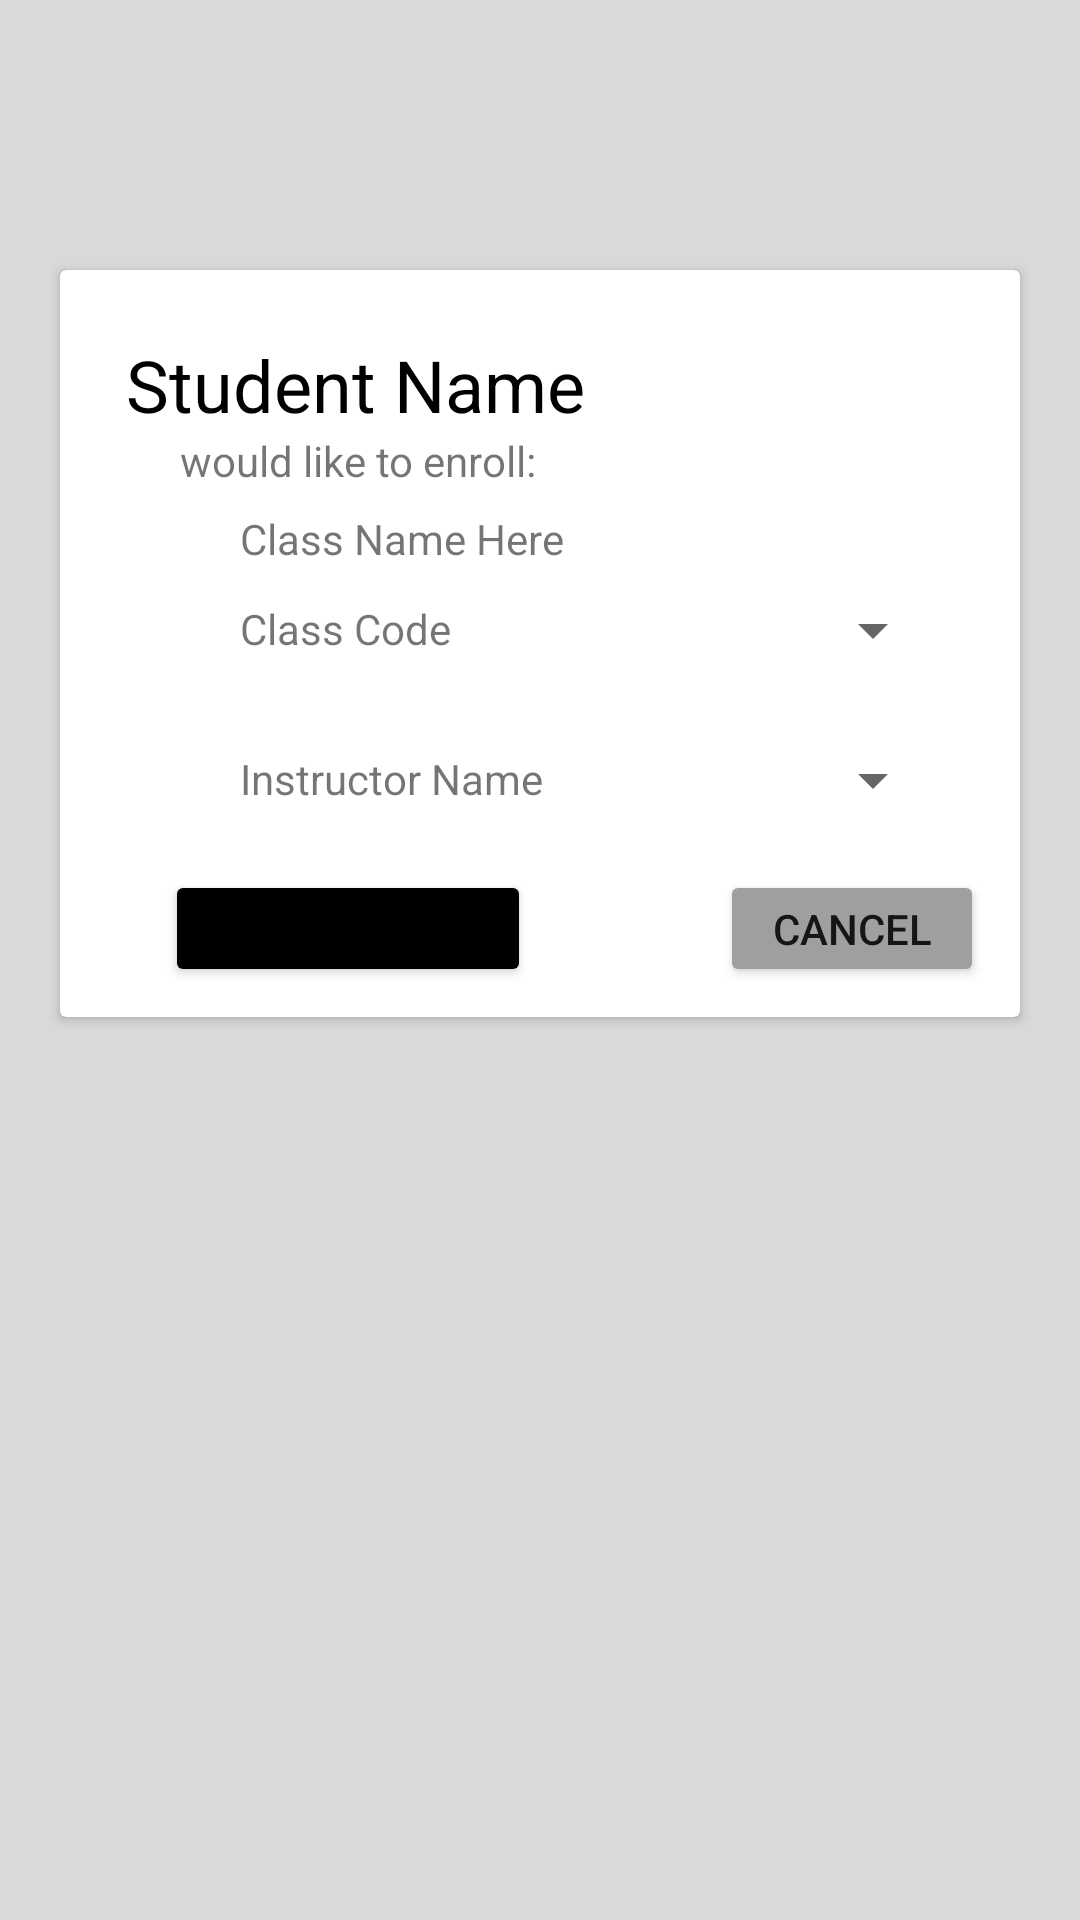

Produce the Android XML layout that renders to this screen, including the resource entries it uses.
<!-- AndroidManifest.xml: application theme Theme.SanaUno -->
<!-- res/layout/activity_student_add_class.xml -->
<?xml version="1.0" encoding="utf-8"?>
<androidx.constraintlayout.widget.ConstraintLayout xmlns:android="http://schemas.android.com/apk/res/android"
    xmlns:app="http://schemas.android.com/apk/res-auto"
    xmlns:tools="http://schemas.android.com/tools"
    android:layout_width="match_parent"
    android:layout_height="match_parent"
    android:background="#d9d9d9"
    tools:context=".StudentAddClass">

    <androidx.cardview.widget.CardView
        android:layout_width="0dp"
        android:layout_height="wrap_content"
        android:layout_marginStart="20dp"
        android:layout_marginTop="90dp"
        android:layout_marginEnd="20dp"
        app:cardBackgroundColor="#FFFFFF"
        app:contentPadding="10dp"
        app:layout_constraintEnd_toEndOf="parent"
        app:layout_constraintStart_toStartOf="parent"
        app:layout_constraintTop_toTopOf="parent">

        <TextView
            android:id="@+id/textView18"
            android:layout_width="wrap_content"
            android:layout_height="wrap_content"
            android:layout_marginLeft="50dp"
            android:layout_marginTop="150dp"
            android:text="Instructor Name" />

        <TextView
            android:id="@+id/textView15"
            android:layout_width="wrap_content"
            android:layout_height="wrap_content"
            android:layout_marginLeft="50dp"
            android:layout_marginTop="100dp"
            android:text="Class Code" />

        <TextView
            android:id="@+id/txtStudName"
            android:layout_width="wrap_content"
            android:layout_height="wrap_content"
            android:layout_marginLeft="12dp"
            android:layout_marginTop="12dp"
            android:text="Student Name"
            android:textColor="#000000"
            android:textSize="24sp" />

        <TextView
            android:id="@+id/textView19"
            android:layout_width="wrap_content"
            android:layout_height="wrap_content"
            android:layout_marginLeft="30dp"
            android:layout_marginTop="44dp"
            android:text="would like to enroll:" />

        <Spinner
            android:id="@+id/spnCCode"
            android:layout_width="125dp"
            android:layout_height="wrap_content"
            android:layout_marginLeft="160dp"
            android:layout_marginTop="98dp" />

        <Button
            android:id="@+id/btnEnrollNow"
            android:layout_width="wrap_content"
            android:layout_height="wrap_content"
            android:layout_marginStart="25dp"
            android:layout_marginTop="190dp"
            android:backgroundTint="#000000"
            android:minHeight="30dip"
            android:text="Enroll Class" />

        <Spinner
            android:id="@+id/spnCName"
            android:layout_width="125dp"
            android:layout_height="wrap_content"
            android:layout_marginLeft="160dp"
            android:layout_marginTop="148dp" />

        <TextView
            android:id="@+id/txtCName"
            android:layout_width="wrap_content"
            android:layout_height="wrap_content"
            android:layout_marginLeft="50dp"
            android:layout_marginTop="70dp"
            android:text="Class Name Here" />

        <Button
            android:id="@+id/btnCancelEnroll"
            android:layout_width="wrap_content"
            android:layout_height="wrap_content"
            android:layout_marginLeft="210dp"
            android:layout_marginTop="190dp"
            android:backgroundTint="#9F9F9F"
            android:minHeight="30dip"
            android:text="Cancel" />
    </androidx.cardview.widget.CardView>

</androidx.constraintlayout.widget.ConstraintLayout>
<!-- resources referenced by this layout -->
<resources>
  <style name="Theme.SanaUno" parent="Theme.MaterialComponents.DayNight.DarkActionBar">
          
          <item name="colorPrimary">@color/black</item>
          <item name="colorPrimaryVariant">@color/gainsboro</item>
          <item name="colorOnPrimary">@color/white</item>
          
          <item name="colorSecondary">@color/black</item>
          <item name="colorSecondaryVariant">@color/black</item>
          <item name="colorOnSecondary">@color/white</item>
          
          <item name="android:statusBarColor">?attr/colorPrimaryVariant</item>
          
      </style>
  <color name="black">#FF000000</color>
  <color name="gainsboro">#dcdcdc</color>
  <color name="white">#FFFFFFFF</color>
</resources>
